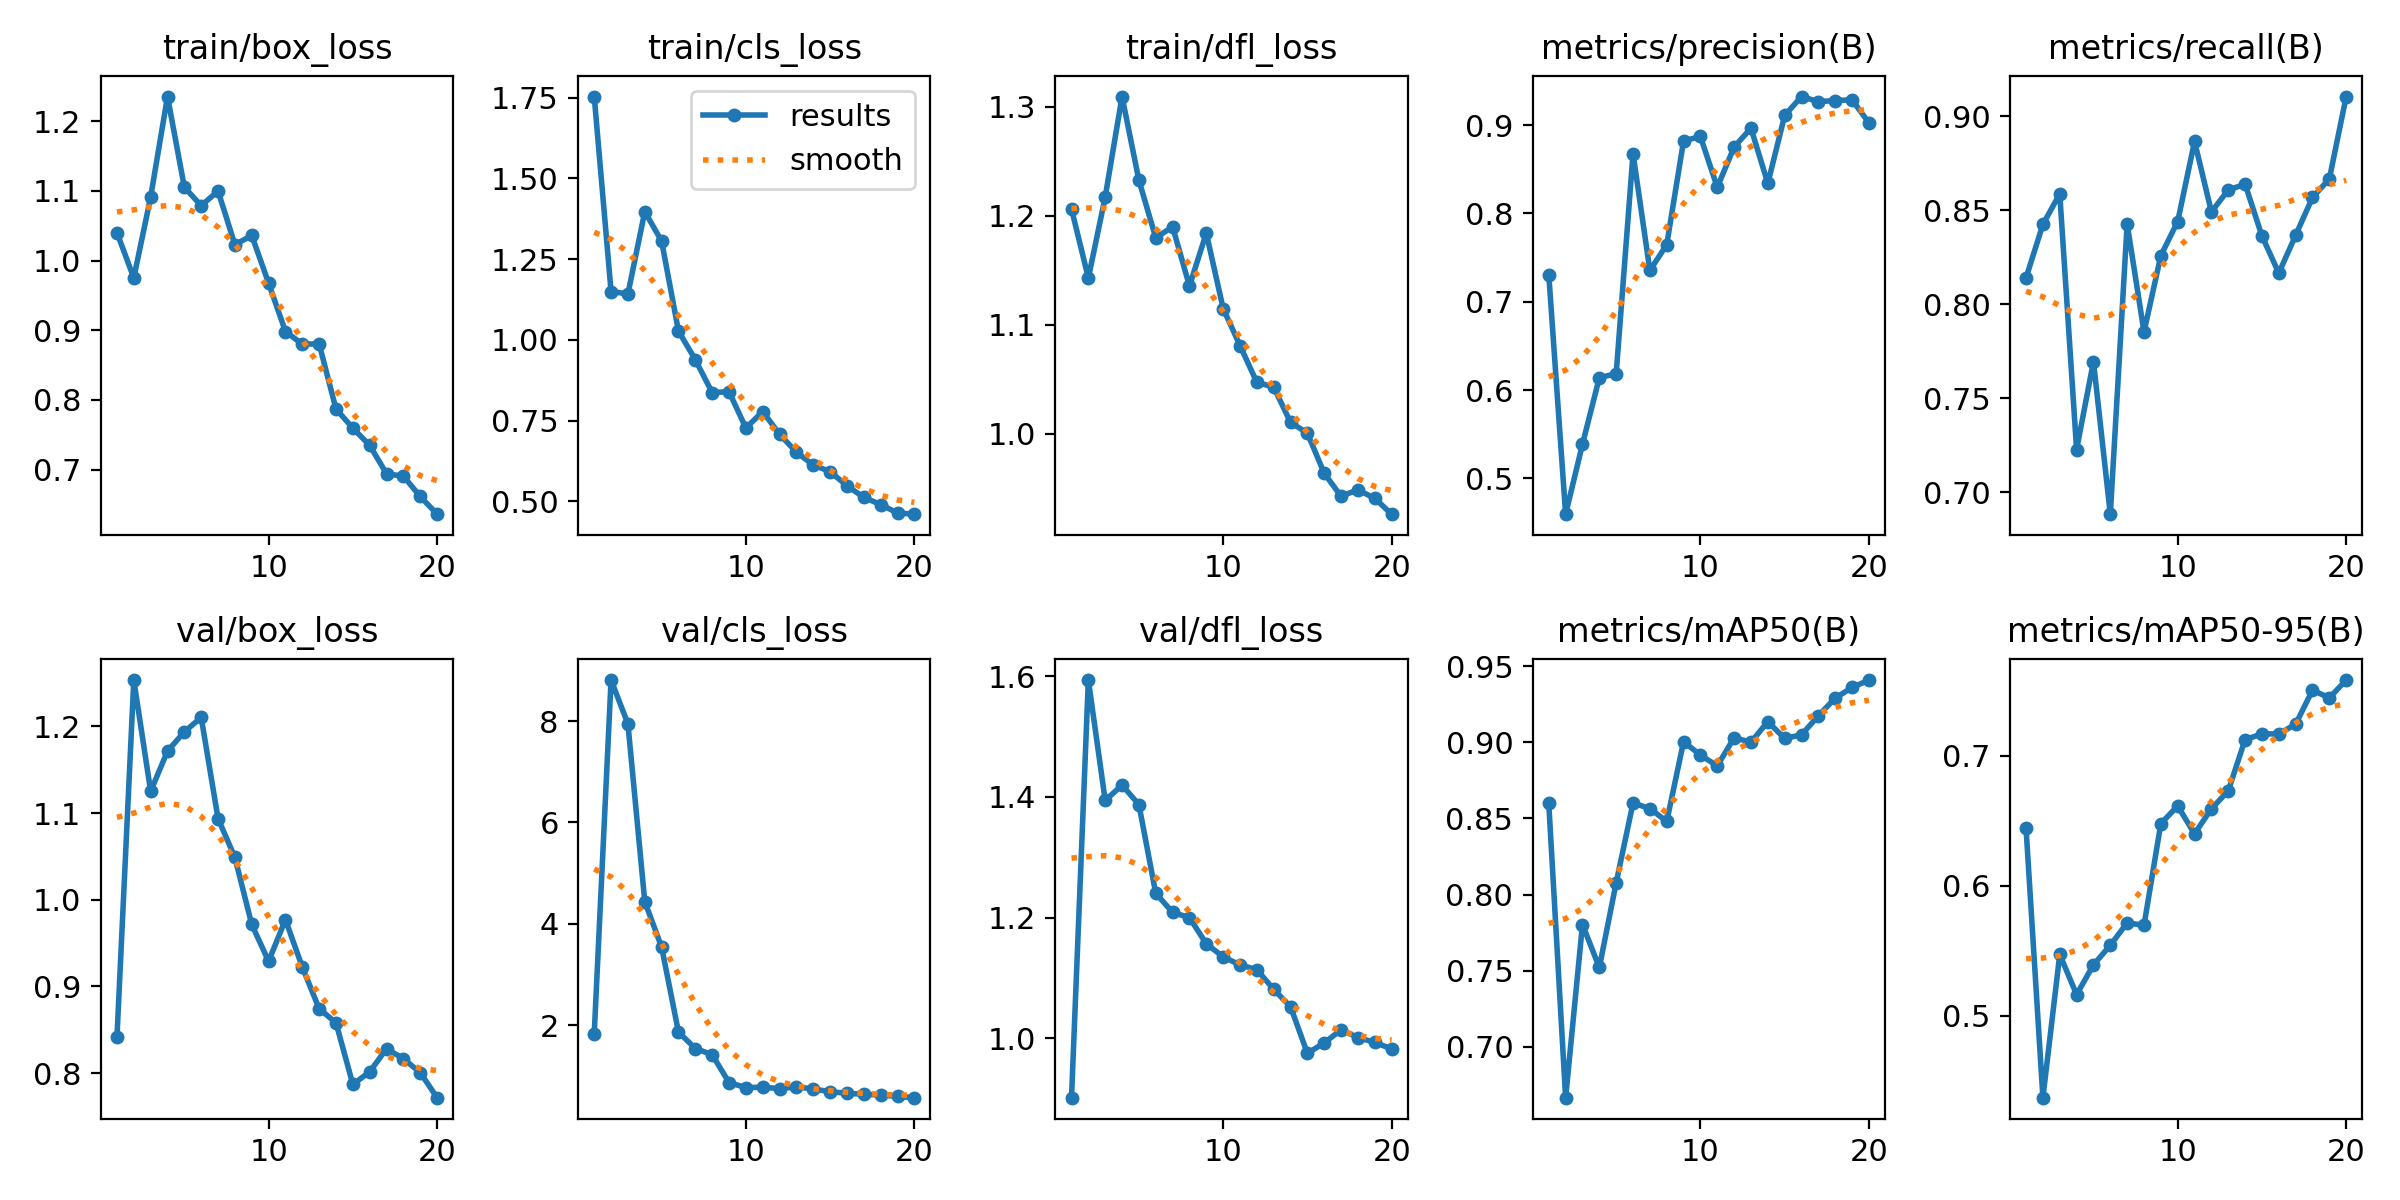

Values plotted in this chart, from the file beside it:
epoch, train/box_loss, train/cls_loss, train/dfl_loss, metrics/precision(B), metrics/recall(B), metrics/mAP50(B), metrics/mAP50-95(B), val/box_loss, val/cls_loss, val/dfl_loss, lr/pg0, lr/pg1, lr/pg2
1, 1.04, 1.753, 1.206, 0.7306, 0.814, 0.8598, 0.6441, 0.8414, 1.83, 0.9014, 0.0003125, 0.0003125, 0.0003125
2, 0.975, 1.149, 1.143, 0.4594, 0.8425, 0.6666, 0.4371, 1.254, 8.811, 1.594, 0.0006059, 0.0006059, 0.0006059
3, 1.091, 1.142, 1.217, 0.5387, 0.8587, 0.7803, 0.5472, 1.125, 7.946, 1.394, 0.0008672, 0.0008672, 0.0008672
4, 1.236, 1.397, 1.31, 0.6139, 0.7226, 0.7521, 0.5163, 1.172, 4.439, 1.42, 0.001064, 0.001064, 0.001064
5, 1.105, 1.305, 1.233, 0.6186, 0.7694, 0.8078, 0.5392, 1.194, 3.542, 1.387, 0.001002, 0.001002, 0.001002
6, 1.079, 1.027, 1.18, 0.8676, 0.6882, 0.8601, 0.5542, 1.21, 1.864, 1.24, 0.0009406, 0.0009406, 0.0009406
7, 1.1, 0.9383, 1.19, 0.7354, 0.8427, 0.8565, 0.5715, 1.094, 1.54, 1.209, 0.0008787, 0.0008787, 0.0008787
8, 1.023, 0.8366, 1.136, 0.7645, 0.7852, 0.8481, 0.5696, 1.049, 1.419, 1.2, 0.0008169, 0.0008169, 0.0008169
9, 1.036, 0.8395, 1.184, 0.8821, 0.8258, 0.9004, 0.6478, 0.9715, 0.869, 1.157, 0.000755, 0.000755, 0.000755
10, 0.9677, 0.7269, 1.115, 0.8871, 0.844, 0.8916, 0.6613, 0.9291, 0.7685, 1.135, 0.0006931, 0.0006931, 0.0006931
11, 0.8981, 0.7779, 1.081, 0.8295, 0.8866, 0.8845, 0.6399, 0.977, 0.7763, 1.122, 0.0006312, 0.0006312, 0.0006312
12, 0.8801, 0.7076, 1.047, 0.8751, 0.8491, 0.9031, 0.6591, 0.9224, 0.7495, 1.114, 0.0005694, 0.0005694, 0.0005694
13, 0.8804, 0.6522, 1.043, 0.8965, 0.8607, 0.9001, 0.6729, 0.8743, 0.7813, 1.081, 0.0005075, 0.0005075, 0.0005075
14, 0.7869, 0.6124, 1.011, 0.8339, 0.8639, 0.9136, 0.7123, 0.8581, 0.7435, 1.052, 0.0004456, 0.0004456, 0.0004456
15, 0.7595, 0.5919, 1.001, 0.9108, 0.8363, 0.9025, 0.7167, 0.787, 0.6857, 0.975, 0.0003837, 0.0003837, 0.0003837
16, 0.7347, 0.5481, 0.9638, 0.9323, 0.8165, 0.905, 0.7167, 0.8014, 0.6587, 0.9923, 0.0003219, 0.0003219, 0.0003219
17, 0.6939, 0.5122, 0.9428, 0.9265, 0.8367, 0.9175, 0.7242, 0.8282, 0.6362, 1.014, 0.00026, 0.00026, 0.00026
18, 0.6905, 0.4899, 0.9487, 0.9278, 0.8568, 0.9291, 0.7503, 0.8166, 0.6236, 1.001, 0.0001981, 0.0001981, 0.0001981
19, 0.6613, 0.464, 0.9408, 0.9285, 0.8667, 0.936, 0.7444, 0.8005, 0.5935, 0.993, 0.0001363, 0.0001363, 0.0001363
20, 0.6359, 0.4602, 0.9264, 0.9024, 0.9105, 0.9409, 0.7581, 0.7716, 0.5701, 0.9823, 7.4375e-05, 7.4375e-05, 7.4375e-05
